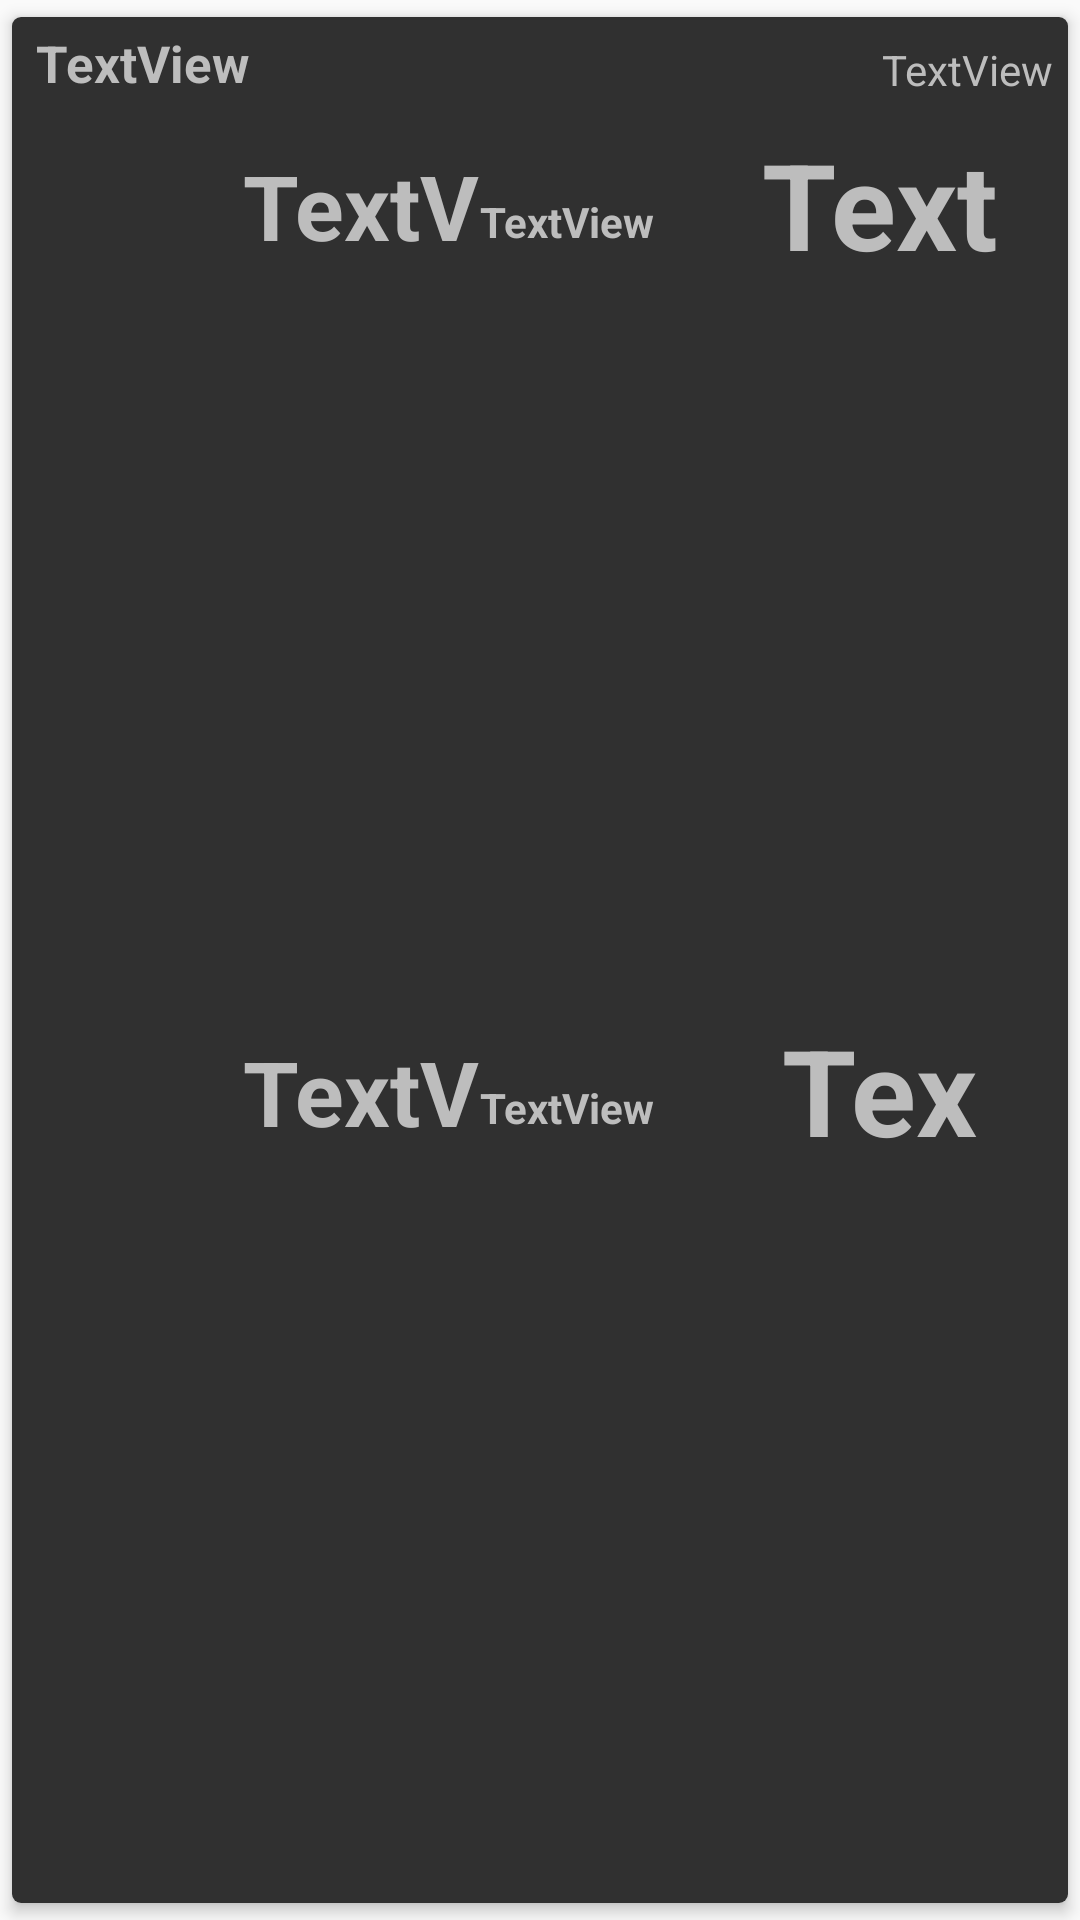

Android layout source for this screen:
<!-- AndroidManifest.xml: application theme AppTheme -->
<!-- res/layout/single_scoreboard.xml -->
<?xml version="1.0" encoding="utf-8"?>
    <android.support.v7.widget.CardView
        xmlns:android="http://schemas.android.com/apk/res/android"
        xmlns:app="http://schemas.android.com/apk/res-auto"
        app:cardUseCompatPadding="true"
        android:layout_width="match_parent"
        android:layout_height="wrap_content"
        android:layout_marginLeft="5dp"
        android:layout_marginRight="5dp"
        app:cardElevation="3dp"
        app:cardCornerRadius="3dp"
    >

        <android.support.constraint.ConstraintLayout
            xmlns:android="http://schemas.android.com/apk/res/android"
            xmlns:app="http://schemas.android.com/apk/res-auto"
            xmlns:tools="http://schemas.android.com/tools"
            android:layout_width="match_parent"
            android:layout_height="match_parent"
            android:background="@color/scoreboard">

            <ImageView
                android:id="@+id/hTeamLogo"
                android:layout_width="60dp"
                android:layout_height="51dp"
                android:layout_marginBottom="8dp"
                android:layout_marginTop="8dp"
                android:textAlignment="center"
                app:layout_constraintBottom_toBottomOf="parent"
                app:layout_constraintEnd_toEndOf="@+id/vTeamLogo"
                app:layout_constraintHorizontal_bias="1.0"
                app:layout_constraintStart_toStartOf="@+id/vTeamLogo"
                app:layout_constraintTop_toBottomOf="@+id/vTeamLogo"
                app:srcCompat="@mipmap/ic_launcher"/>

            <TextView
                android:id="@+id/hTeamAbrv"
                android:layout_width="80dp"
                android:layout_height="42dp"
                android:text="TextView"
                android:textAlignment="center"
                android:textColor="@color/text_light"
                android:textSize="30sp"
                android:textStyle="bold"
                app:layout_constraintBottom_toBottomOf="@+id/hTeamLogo"
                app:layout_constraintEnd_toEndOf="@+id/vTeamAbrv"
                app:layout_constraintHorizontal_bias="0.0"
                app:layout_constraintStart_toStartOf="@+id/vTeamAbrv"
                app:layout_constraintTop_toTopOf="@+id/hTeamLogo"/>

            <TextView
                android:id="@+id/hTeamRecord"
                android:layout_width="wrap_content"
                android:layout_height="wrap_content"
                android:layout_marginTop="16dp"
                android:text="TextView"
                android:textAlignment="center"
                android:textColor="@color/text_light"
                android:textStyle="bold"
                app:layout_constraintEnd_toEndOf="@+id/vTeamRecord"
                app:layout_constraintStart_toStartOf="@+id/vTeamRecord"
                app:layout_constraintTop_toTopOf="@+id/hTeamAbrv"/>

            <TextView
                android:id="@+id/hTeamScore"
                android:layout_width="87dp"
                android:layout_height="56dp"
                android:text="TextView"
                android:textAlignment="center"
                android:textColor="@color/text_light"
                android:textSize="40sp"
                android:textStyle="bold"
                app:layout_constraintBottom_toBottomOf="@+id/hTeamAbrv"
                app:layout_constraintEnd_toEndOf="@+id/vTeamScore"
                app:layout_constraintStart_toStartOf="@+id/vTeamScore"
                app:layout_constraintTop_toTopOf="@+id/hTeamAbrv"/>

            <ImageView
                android:id="@+id/vTeamLogo"
                android:layout_width="60dp"
                android:layout_height="51dp"
                android:layout_marginStart="8dp"
                android:layout_marginTop="8dp"
                app:layout_constraintStart_toStartOf="parent"
                app:layout_constraintTop_toBottomOf="@+id/clock"
                app:srcCompat="@mipmap/ic_launcher"/>

            <TextView
                android:id="@+id/vTeamAbrv"
                android:layout_width="80dp"
                android:layout_height="42dp"
                android:layout_marginStart="8dp"
                android:text="TextView"
                android:textAlignment="center"
                android:textColor="@color/text_light"
                android:textSize="30sp"
                android:textStyle="bold"
                app:layout_constraintBottom_toBottomOf="@+id/vTeamLogo"
                app:layout_constraintStart_toEndOf="@+id/vTeamLogo"
                app:layout_constraintTop_toTopOf="@+id/vTeamLogo"/>


            <TextView
                android:id="@+id/vTeamRecord"
                android:layout_width="wrap_content"
                android:layout_height="wrap_content"
                android:layout_marginTop="16dp"
                android:text="TextView"
                android:textAlignment="center"
                android:textColor="@color/text_light"
                android:textStyle="bold"
                app:layout_constraintStart_toEndOf="@+id/vTeamAbrv"
                app:layout_constraintTop_toTopOf="@+id/vTeamAbrv"/>

            <TextView
                android:id="@+id/vTeamScore"
                android:layout_width="89dp"
                android:layout_height="56dp"
                android:layout_marginEnd="8dp"
                android:layout_marginStart="20dp"
                android:text="TextView"
                android:textAlignment="center"
                android:textColor="@color/text_light"
                android:textSize="40sp"
                android:textStyle="bold"
                app:layout_constraintBottom_toBottomOf="@+id/vTeamAbrv"
                app:layout_constraintEnd_toEndOf="parent"
                app:layout_constraintStart_toEndOf="@+id/vTeamRecord"
                app:layout_constraintTop_toTopOf="@+id/vTeamAbrv"/>

            <TextView
                android:id="@+id/clock"
                android:layout_width="116dp"
                android:layout_height="26dp"
                android:layout_marginTop="4dp"
                android:text="TextView"
                android:textColor="@color/text_light"
                android:textSize="17sp"
                android:textStyle="bold"
                app:layout_constraintStart_toStartOf="@+id/vTeamLogo"
                app:layout_constraintTop_toTopOf="parent"/>

            <TextView
                android:id="@+id/broadcast"
                android:layout_width="86dp"
                android:layout_height="wrap_content"
                android:layout_marginStart="16dp"
                android:layout_marginTop="8dp"
                android:text="TextView"
                android:textAlignment="textEnd"
                android:textColor="@color/text_light"
                app:layout_constraintStart_toStartOf="@+id/vTeamScore"
                app:layout_constraintTop_toTopOf="parent"/>

        </android.support.constraint.ConstraintLayout>
    </android.support.v7.widget.CardView>
<!-- resources referenced by this layout -->
<resources>
  <color name="scoreboard">#303030</color>
  <color name="text_light">#BDBDBD</color>
  <style name="AppTheme" parent="Theme.AppCompat.Light.NoActionBar">
          
          <item name="titleTextColor">@color/text_light</item>
          <item name="colorPrimary">@color/colorPrimaryDark</item>
          <item name="colorPrimaryDark">@color/text_dark</item>
          <item name="colorAccent">@color/colorAccent</item>
      </style>
  <color name="colorPrimaryDark">#00003d</color>
  <color name="text_dark">#000000</color>
  <color name="colorAccent">#002c68</color>
</resources>
